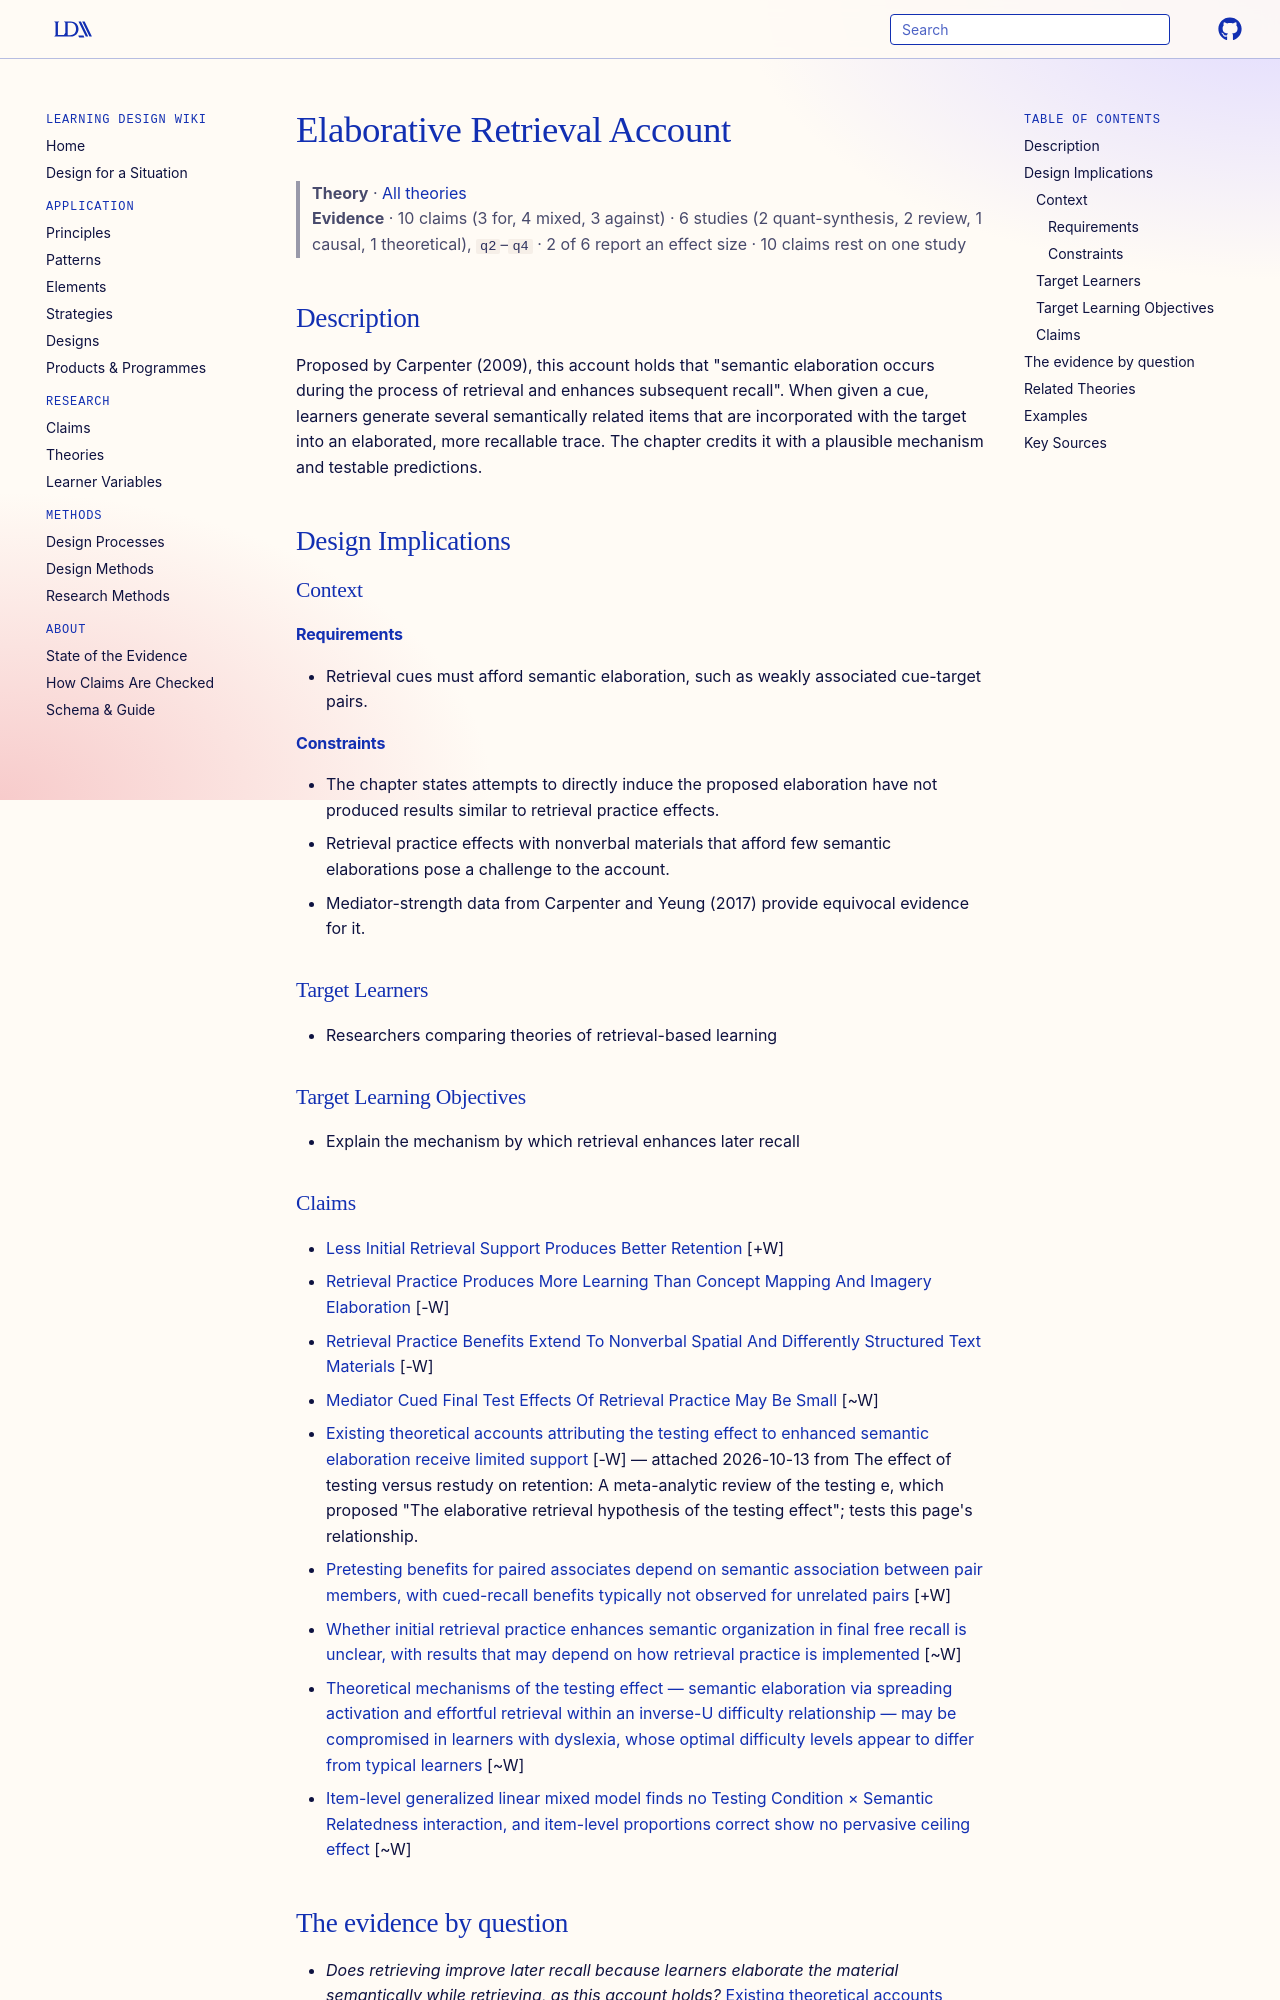

repository: Learning-Design-Alliance/learning-wiki · page: theories/elaborative-retrieval-account/index.html · generator: mkdocs

---
type: theory
title: Elaborative Retrieval Account
description: "Proposed by Carpenter (2009), this account holds that \"semantic elaboration occurs during the process of retrieval and enhances subsequent recall\"."
canonical: true
status: review
generated:
  by: claude/unspecified
  at: 2026-09-24
sources:
  - id: karpicke-2017
    resource: "https://doi.org/10.1016/B978-0-12-809324-5.21055-9"
    title: "Karpicke, J. D. (2017). Retrieval-Based Learning: A Decade of Progress. Learning and Memory: A Comprehensive Reference, 2nd edition, Volume 2. https://doi.org/10.1016/B978-0-12-809324-5.21055-9"
    author: Karpicke, J. D
---

# Elaborative Retrieval Account

> **Theory** · [All theories](index.md)
> **Evidence** · 10 claims (3 for, 4 mixed, 3 against) · 6 studies (2 quant-synthesis, 2 review, 1 causal, 1 theoretical), `q2`–`q4` · 2 of 6 report an effect size · 10 claims rest on one study

## Description
Proposed by Carpenter (2009), this account holds that "semantic elaboration occurs during the process of retrieval and enhances subsequent recall". When given a cue, learners generate several semantically related items that are incorporated with the target into an elaborated, more recallable trace. The chapter credits it with a plausible mechanism and testable predictions.

## Design Implications

### Context
#### Requirements
- Retrieval cues must afford semantic elaboration, such as weakly associated cue-target pairs.
#### Constraints
- The chapter states attempts to directly induce the proposed elaboration have not produced results similar to retrieval practice effects.
- Retrieval practice effects with nonverbal materials that afford few semantic elaborations pose a challenge to the account.
- Mediator-strength data from Carpenter and Yeung (2017) provide equivocal evidence for it.

### Target Learners
- Researchers comparing theories of retrieval-based learning

### Target Learning Objectives
- Explain the mechanism by which retrieval enhances later recall
